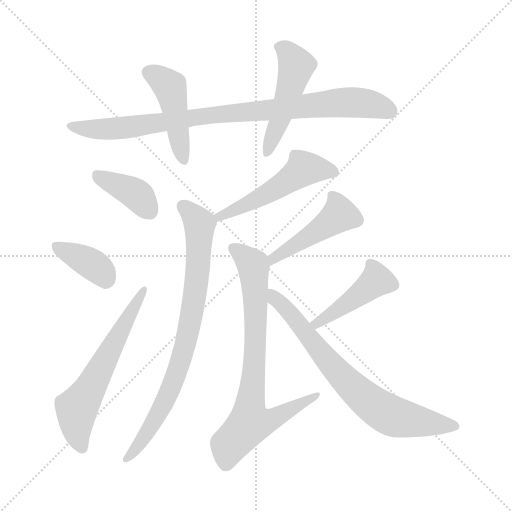
t = 0.00 s
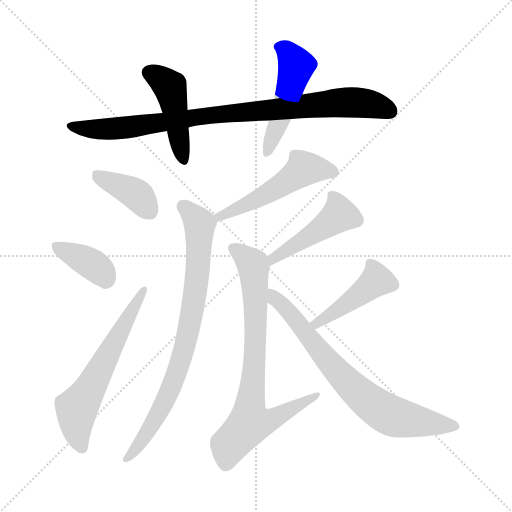
t = 1.76 s
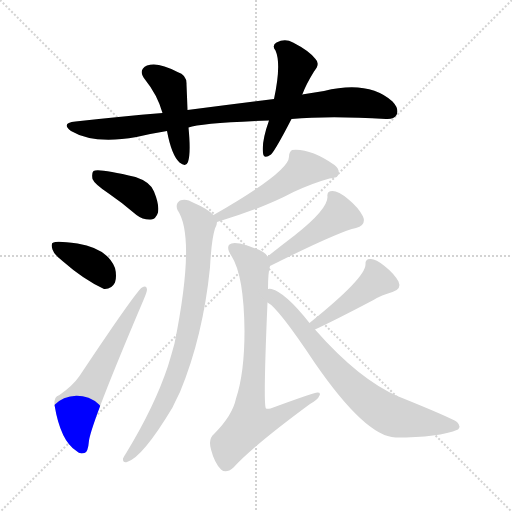
t = 3.52 s
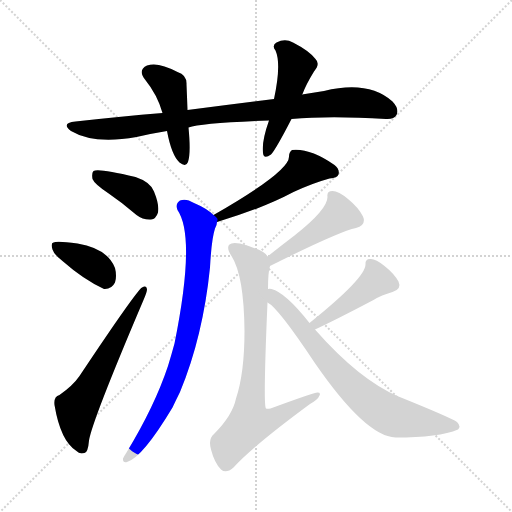
t = 5.27 s
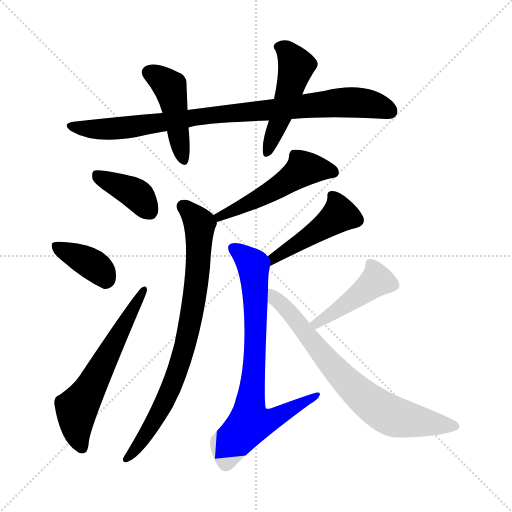
t = 7.03 s
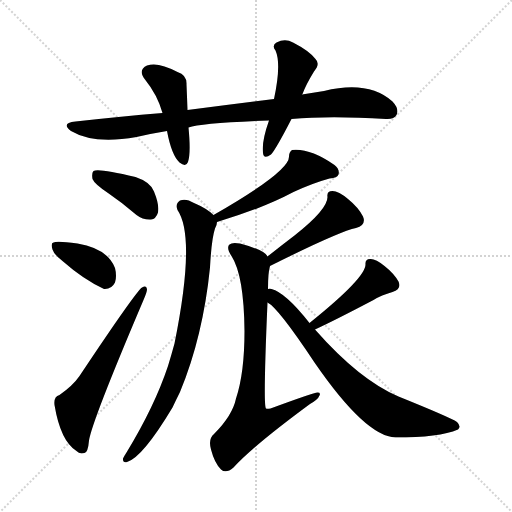
t = 8.79 s

The animated SVG that drew these frames (rendered in a browser with its animation timeline set to each time). Animation: 12 CSS @keyframes rules; one cycle of 8.79 s.

<svg version="1.1" viewBox="0 0 1024 1024" xmlns="http://www.w3.org/2000/svg">
  <g stroke="lightgray" stroke-dasharray="1,1" stroke-width="1" transform="scale(4, 4)">
    <line x1="0" y1="0" x2="256" y2="256"></line>
    <line x1="256" y1="0" x2="0" y2="256"></line>
    <line x1="128" y1="0" x2="128" y2="256"></line>
    <line x1="0" y1="128" x2="256" y2="128"></line>
  </g>
<g transform="scale(1, -1) translate(0, -900)">
   <style type="text/css">
    @keyframes keyframes0 {
      from {
       stroke: blue;
       stroke-dashoffset: 899;
       stroke-width: 128;
       }
       75% {
       animation-timing-function: step-end;
       stroke: blue;
       stroke-dashoffset: 0;
       stroke-width: 128;
       }
       to {
       stroke: black;
       stroke-width: 1024;
       }
       }
       #make-me-a-hanzi-animation-0 {
         animation: keyframes0 0.981608s both;
         animation-delay: 0.000000s;
         animation-timing-function: linear;
       }
    @keyframes keyframes1 {
      from {
       stroke: blue;
       stroke-dashoffset: 455;
       stroke-width: 128;
       }
       60% {
       animation-timing-function: step-end;
       stroke: blue;
       stroke-dashoffset: 0;
       stroke-width: 128;
       }
       to {
       stroke: black;
       stroke-width: 1024;
       }
       }
       #make-me-a-hanzi-animation-1 {
         animation: keyframes1 0.620280s both;
         animation-delay: 0.981608s;
         animation-timing-function: linear;
       }
    @keyframes keyframes2 {
      from {
       stroke: blue;
       stroke-dashoffset: 494;
       stroke-width: 128;
       }
       62% {
       animation-timing-function: step-end;
       stroke: blue;
       stroke-dashoffset: 0;
       stroke-width: 128;
       }
       to {
       stroke: black;
       stroke-width: 1024;
       }
       }
       #make-me-a-hanzi-animation-2 {
         animation: keyframes2 0.652018s both;
         animation-delay: 1.601888s;
         animation-timing-function: linear;
       }
    @keyframes keyframes3 {
      from {
       stroke: blue;
       stroke-dashoffset: 390;
       stroke-width: 128;
       }
       56% {
       animation-timing-function: step-end;
       stroke: blue;
       stroke-dashoffset: 0;
       stroke-width: 128;
       }
       to {
       stroke: black;
       stroke-width: 1024;
       }
       }
       #make-me-a-hanzi-animation-3 {
         animation: keyframes3 0.567383s both;
         animation-delay: 2.253906s;
         animation-timing-function: linear;
       }
    @keyframes keyframes4 {
      from {
       stroke: blue;
       stroke-dashoffset: 376;
       stroke-width: 128;
       }
       55% {
       animation-timing-function: step-end;
       stroke: blue;
       stroke-dashoffset: 0;
       stroke-width: 128;
       }
       to {
       stroke: black;
       stroke-width: 1024;
       }
       }
       #make-me-a-hanzi-animation-4 {
         animation: keyframes4 0.555990s both;
         animation-delay: 2.821289s;
         animation-timing-function: linear;
       }
    @keyframes keyframes5 {
      from {
       stroke: blue;
       stroke-dashoffset: 608;
       stroke-width: 128;
       }
       66% {
       animation-timing-function: step-end;
       stroke: blue;
       stroke-dashoffset: 0;
       stroke-width: 128;
       }
       to {
       stroke: black;
       stroke-width: 1024;
       }
       }
       #make-me-a-hanzi-animation-5 {
         animation: keyframes5 0.744792s both;
         animation-delay: 3.377279s;
         animation-timing-function: linear;
       }
    @keyframes keyframes6 {
      from {
       stroke: blue;
       stroke-dashoffset: 514;
       stroke-width: 128;
       }
       63% {
       animation-timing-function: step-end;
       stroke: blue;
       stroke-dashoffset: 0;
       stroke-width: 128;
       }
       to {
       stroke: black;
       stroke-width: 1024;
       }
       }
       #make-me-a-hanzi-animation-6 {
         animation: keyframes6 0.668294s both;
         animation-delay: 4.122070s;
         animation-timing-function: linear;
       }
    @keyframes keyframes7 {
      from {
       stroke: blue;
       stroke-dashoffset: 803;
       stroke-width: 128;
       }
       72% {
       animation-timing-function: step-end;
       stroke: blue;
       stroke-dashoffset: 0;
       stroke-width: 128;
       }
       to {
       stroke: black;
       stroke-width: 1024;
       }
       }
       #make-me-a-hanzi-animation-7 {
         animation: keyframes7 0.903483s both;
         animation-delay: 4.790365s;
         animation-timing-function: linear;
       }
    @keyframes keyframes8 {
      from {
       stroke: blue;
       stroke-dashoffset: 456;
       stroke-width: 128;
       }
       60% {
       animation-timing-function: step-end;
       stroke: blue;
       stroke-dashoffset: 0;
       stroke-width: 128;
       }
       to {
       stroke: black;
       stroke-width: 1024;
       }
       }
       #make-me-a-hanzi-animation-8 {
         animation: keyframes8 0.621094s both;
         animation-delay: 5.693848s;
         animation-timing-function: linear;
       }
    @keyframes keyframes9 {
      from {
       stroke: blue;
       stroke-dashoffset: 774;
       stroke-width: 128;
       }
       72% {
       animation-timing-function: step-end;
       stroke: blue;
       stroke-dashoffset: 0;
       stroke-width: 128;
       }
       to {
       stroke: black;
       stroke-width: 1024;
       }
       }
       #make-me-a-hanzi-animation-9 {
         animation: keyframes9 0.879883s both;
         animation-delay: 6.314941s;
         animation-timing-function: linear;
       }
    @keyframes keyframes10 {
      from {
       stroke: blue;
       stroke-dashoffset: 444;
       stroke-width: 128;
       }
       59% {
       animation-timing-function: step-end;
       stroke: blue;
       stroke-dashoffset: 0;
       stroke-width: 128;
       }
       to {
       stroke: black;
       stroke-width: 1024;
       }
       }
       #make-me-a-hanzi-animation-10 {
         animation: keyframes10 0.611328s both;
         animation-delay: 7.194824s;
         animation-timing-function: linear;
       }
    @keyframes keyframes11 {
      from {
       stroke: blue;
       stroke-dashoffset: 731;
       stroke-width: 128;
       }
       70% {
       animation-timing-function: step-end;
       stroke: blue;
       stroke-dashoffset: 0;
       stroke-width: 128;
       }
       to {
       stroke: black;
       stroke-width: 1024;
       }
       }
       #make-me-a-hanzi-animation-11 {
         animation: keyframes11 0.844889s both;
         animation-delay: 7.806152s;
         animation-timing-function: linear;
       }
</style>
<path d="M 583.0 662.0 Q 659.0 669.0 772.0 662.0 Q 788.0 661.0 793.0 670.0 Q 799.0 682.0 785.0 697.0 Q 737.0 740.0 648.0 718.0 Q 626.0 715.0 604.0 711.0 L 548.0 702.0 Q 466.0 692.0 375.0 680.0 L 325.0 674.0 Q 241.0 667.0 151.0 657.0 Q 121.0 654.0 142.0 638.0 Q 187.0 611.0 273.0 626.0 Q 303.0 633.0 334.0 638.0 L 377.0 645.0 Q 402.0 654.0 538.0 659.0 L 583.0 662.0 Z" fill="lightgray"></path> 
<path d="M 375.0 680.0 Q 374.0 708.0 373.0 731.0 Q 374.0 750.0 355.0 756.0 Q 316.0 777.0 294.0 769.0 Q 275.0 760.0 290.0 741.0 Q 315.0 710.0 325.0 674.0 L 334.0 638.0 Q 343.0 590.0 359.0 575.0 Q 372.0 565.0 376.0 576.0 Q 382.0 594.0 377.0 645.0 L 375.0 680.0 Z" fill="lightgray"></path> 
<path d="M 604.0 711.0 Q 604.0 712.0 605.0 712.0 Q 612.0 731.0 628.0 757.0 Q 641.0 772.0 631.0 782.0 Q 619.0 798.0 586.0 815.0 Q 570.0 824.0 553.0 815.0 Q 543.0 809.0 551.0 799.0 Q 563.0 772.0 548.0 702.0 L 538.0 659.0 Q 523.0 617.0 526.0 594.0 Q 527.0 581.0 542.0 591.0 Q 551.0 600.0 583.0 662.0 L 604.0 711.0 Z" fill="lightgray"></path> 
<path d="M 216.0 514.0 Q 244.0 495.0 273.0 470.0 Q 286.0 460.0 302.0 461.0 Q 312.0 462.0 316.0 475.0 Q 319.0 490.0 308.0 517.0 Q 301.0 536.0 271.0 546.0 Q 196.0 564.0 187.0 558.0 Q 183.0 554.0 185.0 542.0 Q 189.0 532.0 216.0 514.0 Z" fill="lightgray"></path> 
<path d="M 125.0 378.0 Q 167.0 341.0 208.0 322.0 Q 223.0 321.0 230.0 335.0 Q 234.0 348.0 230.0 364.0 Q 215.0 403.0 155.0 413.0 Q 113.0 419.0 107.0 415.0 Q 101.0 414.0 105.0 401.0 Q 108.0 391.0 125.0 378.0 Z" fill="lightgray"></path> 
<path d="M 119.0 110.0 Q 107.0 107.0 109.0 90.0 Q 121.0 18.0 153.0 -2.0 Q 159.0 -9.0 169.0 -6.0 Q 176.0 -5.0 178.0 19.0 Q 184.0 58.0 287.0 300.0 Q 294.0 316.0 294.0 321.0 Q 293.0 331.0 284.0 325.0 Q 271.0 316.0 159.0 148.0 Q 146.0 129.0 119.0 110.0 Z" fill="lightgray"></path> 
<path d="M 434.0 456.0 Q 525.0 483.0 587.0 516.0 Q 626.0 534.0 659.0 543.0 Q 675.0 544.0 677.0 551.0 Q 680.0 561.0 669.0 570.0 Q 620.0 604.0 584.0 600.0 Q 578.0 596.0 578.0 587.0 Q 579.0 557.0 427.0 470.0 C 401.0 455.0 405.0 447.0 434.0 456.0 Z" fill="lightgray"></path> 
<path d="M 427.0 470.0 Q 414.0 483.0 388.0 494.0 Q 372.0 504.0 360.0 499.0 Q 350.0 492.0 355.0 480.0 Q 392.0 426.0 349.0 213.0 Q 343.0 191.0 336.0 168.0 Q 309.0 87.0 253.0 -5.0 Q 249.0 -11.0 246.0 -17.0 Q 245.0 -26.0 254.0 -24.0 Q 285.0 -15.0 345.0 85.0 Q 352.0 100.0 360.0 116.0 Q 406.0 227.0 420.0 365.0 Q 423.0 422.0 430.0 443.0 Q 434.0 450.0 434.0 456.0 C 436.0 463.0 436.0 463.0 427.0 470.0 Z" fill="lightgray"></path> 
<path d="M 540.0 368.0 Q 678.0 437.0 712.0 444.0 Q 733.0 450.0 726.0 467.0 Q 717.0 485.0 696.0 502.0 Q 677.0 518.0 665.0 518.0 Q 653.0 518.0 655.0 506.0 Q 655.0 481.0 589.0 429.0 Q 564.0 410.0 535.0 387.0 C 511.0 368.0 513.0 355.0 540.0 368.0 Z" fill="lightgray"></path> 
<path d="M 536.0 322.0 Q 536.0 355.0 540.0 368.0 C 542.0 381.0 542.0 381.0 535.0 387.0 Q 529.0 400.0 480.0 413.0 Q 464.0 416.0 459.0 411.0 Q 452.0 405.0 463.0 388.0 Q 488.0 349.0 489.0 238.0 Q 489.0 154.0 472.0 103.0 Q 465.0 69.0 428.0 32.0 Q 416.0 22.0 422.0 1.0 Q 429.0 -26.0 442.0 -39.0 Q 452.0 -48.0 467.0 -35.0 Q 506.0 8.0 620.0 92.0 Q 636.0 101.0 639.0 109.0 Q 642.0 115.0 635.0 115.0 Q 628.0 115.0 541.0 83.0 Q 534.0 82.0 532.0 83.0 Q 526.0 87.0 535.0 295.0 L 536.0 322.0 Z" fill="lightgray"></path> 
<path d="M 630.0 241.0 Q 669.0 259.0 747.0 300.0 Q 763.0 310.0 785.0 316.0 Q 804.0 322.0 797.0 337.0 Q 788.0 353.0 769.0 368.0 Q 751.0 383.0 740.0 382.0 Q 730.0 382.0 731.0 371.0 Q 731.0 344.0 619.0 254.0 C 596.0 235.0 603.0 228.0 630.0 241.0 Z" fill="lightgray"></path> 
<path d="M 619.0 254.0 Q 571.0 315.0 543.0 322.0 Q 539.0 323.0 536.0 322.0 C 507.0 328.0 512.0 314.0 535.0 295.0 Q 556.0 285.0 629.0 175.0 Q 731.0 27.0 791.0 25.0 Q 878.0 25.0 916.0 41.0 Q 923.0 47.0 914.0 56.0 Q 901.0 65.0 797.0 107.0 Q 719.0 140.0 630.0 241.0 L 619.0 254.0 Z" fill="lightgray"></path> 
      <clipPath id="make-me-a-hanzi-clip-0">
      <path d="M 583.0 662.0 Q 659.0 669.0 772.0 662.0 Q 788.0 661.0 793.0 670.0 Q 799.0 682.0 785.0 697.0 Q 737.0 740.0 648.0 718.0 Q 626.0 715.0 604.0 711.0 L 548.0 702.0 Q 466.0 692.0 375.0 680.0 L 325.0 674.0 Q 241.0 667.0 151.0 657.0 Q 121.0 654.0 142.0 638.0 Q 187.0 611.0 273.0 626.0 Q 303.0 633.0 334.0 638.0 L 377.0 645.0 Q 402.0 654.0 538.0 659.0 L 583.0 662.0 Z" fill="lightgray"></path>
      </clipPath>
      <path clip-path="url(#make-me-a-hanzi-clip-0)" d="M 144.0 649.0 L 186.0 641.0 L 242.0 644.0 L 450.0 673.0 L 680.0 695.0 L 734.0 693.0 L 780.0 677.0 " fill="none" id="make-me-a-hanzi-animation-0" stroke-dasharray="771 1542" stroke-linecap="round"></path>

      <clipPath id="make-me-a-hanzi-clip-1">
      <path d="M 375.0 680.0 Q 374.0 708.0 373.0 731.0 Q 374.0 750.0 355.0 756.0 Q 316.0 777.0 294.0 769.0 Q 275.0 760.0 290.0 741.0 Q 315.0 710.0 325.0 674.0 L 334.0 638.0 Q 343.0 590.0 359.0 575.0 Q 372.0 565.0 376.0 576.0 Q 382.0 594.0 377.0 645.0 L 375.0 680.0 Z" fill="lightgray"></path>
      </clipPath>
      <path clip-path="url(#make-me-a-hanzi-clip-1)" d="M 299.0 754.0 L 321.0 743.0 L 340.0 724.0 L 367.0 579.0 " fill="none" id="make-me-a-hanzi-animation-1" stroke-dasharray="327 654" stroke-linecap="round"></path>

      <clipPath id="make-me-a-hanzi-clip-2">
      <path d="M 604.0 711.0 Q 604.0 712.0 605.0 712.0 Q 612.0 731.0 628.0 757.0 Q 641.0 772.0 631.0 782.0 Q 619.0 798.0 586.0 815.0 Q 570.0 824.0 553.0 815.0 Q 543.0 809.0 551.0 799.0 Q 563.0 772.0 548.0 702.0 L 538.0 659.0 Q 523.0 617.0 526.0 594.0 Q 527.0 581.0 542.0 591.0 Q 551.0 600.0 583.0 662.0 L 604.0 711.0 Z" fill="lightgray"></path>
      </clipPath>
      <path clip-path="url(#make-me-a-hanzi-clip-2)" d="M 557.0 806.0 L 574.0 798.0 L 593.0 768.0 L 534.0 594.0 " fill="none" id="make-me-a-hanzi-animation-2" stroke-dasharray="366 732" stroke-linecap="round"></path>

      <clipPath id="make-me-a-hanzi-clip-3">
      <path d="M 216.0 514.0 Q 244.0 495.0 273.0 470.0 Q 286.0 460.0 302.0 461.0 Q 312.0 462.0 316.0 475.0 Q 319.0 490.0 308.0 517.0 Q 301.0 536.0 271.0 546.0 Q 196.0 564.0 187.0 558.0 Q 183.0 554.0 185.0 542.0 Q 189.0 532.0 216.0 514.0 Z" fill="lightgray"></path>
      </clipPath>
      <path clip-path="url(#make-me-a-hanzi-clip-3)" d="M 191.0 553.0 L 268.0 515.0 L 299.0 478.0 " fill="none" id="make-me-a-hanzi-animation-3" stroke-dasharray="262 524" stroke-linecap="round"></path>

      <clipPath id="make-me-a-hanzi-clip-4">
      <path d="M 125.0 378.0 Q 167.0 341.0 208.0 322.0 Q 223.0 321.0 230.0 335.0 Q 234.0 348.0 230.0 364.0 Q 215.0 403.0 155.0 413.0 Q 113.0 419.0 107.0 415.0 Q 101.0 414.0 105.0 401.0 Q 108.0 391.0 125.0 378.0 Z" fill="lightgray"></path>
      </clipPath>
      <path clip-path="url(#make-me-a-hanzi-clip-4)" d="M 112.0 407.0 L 184.0 371.0 L 211.0 342.0 " fill="none" id="make-me-a-hanzi-animation-4" stroke-dasharray="248 496" stroke-linecap="round"></path>

      <clipPath id="make-me-a-hanzi-clip-5">
      <path d="M 119.0 110.0 Q 107.0 107.0 109.0 90.0 Q 121.0 18.0 153.0 -2.0 Q 159.0 -9.0 169.0 -6.0 Q 176.0 -5.0 178.0 19.0 Q 184.0 58.0 287.0 300.0 Q 294.0 316.0 294.0 321.0 Q 293.0 331.0 284.0 325.0 Q 271.0 316.0 159.0 148.0 Q 146.0 129.0 119.0 110.0 Z" fill="lightgray"></path>
      </clipPath>
      <path clip-path="url(#make-me-a-hanzi-clip-5)" d="M 164.0 4.0 L 154.0 33.0 L 153.0 83.0 L 179.0 120.0 L 287.0 319.0 " fill="none" id="make-me-a-hanzi-animation-5" stroke-dasharray="480 960" stroke-linecap="round"></path>

      <clipPath id="make-me-a-hanzi-clip-6">
      <path d="M 434.0 456.0 Q 525.0 483.0 587.0 516.0 Q 626.0 534.0 659.0 543.0 Q 675.0 544.0 677.0 551.0 Q 680.0 561.0 669.0 570.0 Q 620.0 604.0 584.0 600.0 Q 578.0 596.0 578.0 587.0 Q 579.0 557.0 427.0 470.0 C 401.0 455.0 405.0 447.0 434.0 456.0 Z" fill="lightgray"></path>
      </clipPath>
      <path clip-path="url(#make-me-a-hanzi-clip-6)" d="M 667.0 555.0 L 607.0 563.0 L 537.0 514.0 L 455.0 472.0 L 442.0 473.0 L 439.0 467.0 " fill="none" id="make-me-a-hanzi-animation-6" stroke-dasharray="386 772" stroke-linecap="round"></path>

      <clipPath id="make-me-a-hanzi-clip-7">
      <path d="M 427.0 470.0 Q 414.0 483.0 388.0 494.0 Q 372.0 504.0 360.0 499.0 Q 350.0 492.0 355.0 480.0 Q 392.0 426.0 349.0 213.0 Q 343.0 191.0 336.0 168.0 Q 309.0 87.0 253.0 -5.0 Q 249.0 -11.0 246.0 -17.0 Q 245.0 -26.0 254.0 -24.0 Q 285.0 -15.0 345.0 85.0 Q 352.0 100.0 360.0 116.0 Q 406.0 227.0 420.0 365.0 Q 423.0 422.0 430.0 443.0 Q 434.0 450.0 434.0 456.0 C 436.0 463.0 436.0 463.0 427.0 470.0 Z" fill="lightgray"></path>
      </clipPath>
      <path clip-path="url(#make-me-a-hanzi-clip-7)" d="M 367.0 487.0 L 399.0 452.0 L 396.0 359.0 L 371.0 210.0 L 340.0 119.0 L 313.0 63.0 L 255.0 -15.0 " fill="none" id="make-me-a-hanzi-animation-7" stroke-dasharray="675 1350" stroke-linecap="round"></path>

      <clipPath id="make-me-a-hanzi-clip-8">
      <path d="M 540.0 368.0 Q 678.0 437.0 712.0 444.0 Q 733.0 450.0 726.0 467.0 Q 717.0 485.0 696.0 502.0 Q 677.0 518.0 665.0 518.0 Q 653.0 518.0 655.0 506.0 Q 655.0 481.0 589.0 429.0 Q 564.0 410.0 535.0 387.0 C 511.0 368.0 513.0 355.0 540.0 368.0 Z" fill="lightgray"></path>
      </clipPath>
      <path clip-path="url(#make-me-a-hanzi-clip-8)" d="M 667.0 506.0 L 679.0 471.0 L 568.0 393.0 L 559.0 392.0 L 550.0 376.0 " fill="none" id="make-me-a-hanzi-animation-8" stroke-dasharray="328 656" stroke-linecap="round"></path>

      <clipPath id="make-me-a-hanzi-clip-9">
      <path d="M 536.0 322.0 Q 536.0 355.0 540.0 368.0 C 542.0 381.0 542.0 381.0 535.0 387.0 Q 529.0 400.0 480.0 413.0 Q 464.0 416.0 459.0 411.0 Q 452.0 405.0 463.0 388.0 Q 488.0 349.0 489.0 238.0 Q 489.0 154.0 472.0 103.0 Q 465.0 69.0 428.0 32.0 Q 416.0 22.0 422.0 1.0 Q 429.0 -26.0 442.0 -39.0 Q 452.0 -48.0 467.0 -35.0 Q 506.0 8.0 620.0 92.0 Q 636.0 101.0 639.0 109.0 Q 642.0 115.0 635.0 115.0 Q 628.0 115.0 541.0 83.0 Q 534.0 82.0 532.0 83.0 Q 526.0 87.0 535.0 295.0 L 536.0 322.0 Z" fill="lightgray"></path>
      </clipPath>
      <path clip-path="url(#make-me-a-hanzi-clip-9)" d="M 466.0 404.0 L 486.0 392.0 L 507.0 367.0 L 513.0 254.0 L 499.0 54.0 L 537.0 58.0 L 634.0 110.0 " fill="none" id="make-me-a-hanzi-animation-9" stroke-dasharray="646 1292" stroke-linecap="round"></path>

      <clipPath id="make-me-a-hanzi-clip-10">
      <path d="M 630.0 241.0 Q 669.0 259.0 747.0 300.0 Q 763.0 310.0 785.0 316.0 Q 804.0 322.0 797.0 337.0 Q 788.0 353.0 769.0 368.0 Q 751.0 383.0 740.0 382.0 Q 730.0 382.0 731.0 371.0 Q 731.0 344.0 619.0 254.0 C 596.0 235.0 603.0 228.0 630.0 241.0 Z" fill="lightgray"></path>
      </clipPath>
      <path clip-path="url(#make-me-a-hanzi-clip-10)" d="M 743.0 371.0 L 752.0 338.0 L 685.0 286.0 L 633.0 257.0 L 632.0 248.0 " fill="none" id="make-me-a-hanzi-animation-10" stroke-dasharray="316 632" stroke-linecap="round"></path>

      <clipPath id="make-me-a-hanzi-clip-11">
      <path d="M 619.0 254.0 Q 571.0 315.0 543.0 322.0 Q 539.0 323.0 536.0 322.0 C 507.0 328.0 512.0 314.0 535.0 295.0 Q 556.0 285.0 629.0 175.0 Q 731.0 27.0 791.0 25.0 Q 878.0 25.0 916.0 41.0 Q 923.0 47.0 914.0 56.0 Q 901.0 65.0 797.0 107.0 Q 719.0 140.0 630.0 241.0 L 619.0 254.0 Z" fill="lightgray"></path>
      </clipPath>
      <path clip-path="url(#make-me-a-hanzi-clip-11)" d="M 540.0 315.0 L 671.0 160.0 L 751.0 87.0 L 801.0 63.0 L 908.0 48.0 " fill="none" id="make-me-a-hanzi-animation-11" stroke-dasharray="603 1206" stroke-linecap="round"></path>

</g>
</svg>
